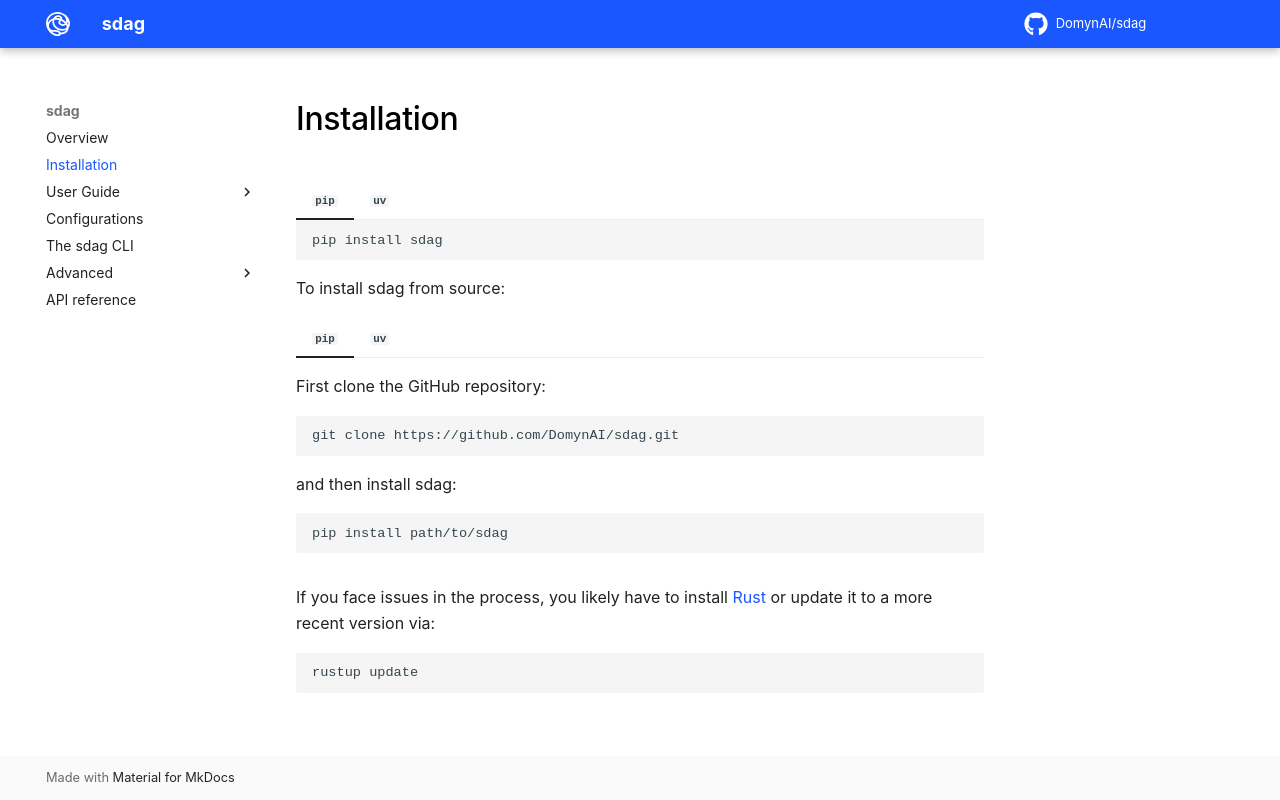

repository: DomynAI/sdag · page: installation/index.html · generator: mkdocs

# Installation

=== "`pip`"

    ```sh
    pip install sdag
    ```
=== "`uv`"

    ```sh
    uv add sdag
    ```

To install sdag from source:

=== "`pip`"

    First clone the GitHub repository:

    ```sh
    git clone https://github.com/DomynAI/sdag.git
    ```

    and then install sdag:

    ```sh
    pip install path/to/sdag
    ```

=== "`uv`"

    ```sh
    uv add "sdag @ git+https://github.com/DomynAI/sdag"
    ```

    It is also possible to install it as a tool to gain global access to it:

    ```sh
    uv tool install "sdag @ git+https://github.com/DomynAI/sdag"
    ```

If you face issues in the process, you likely have to install [Rust](https://rust-lang.org/tools/install/) or update it to a more recent version via:

```sh
rustup update
```
